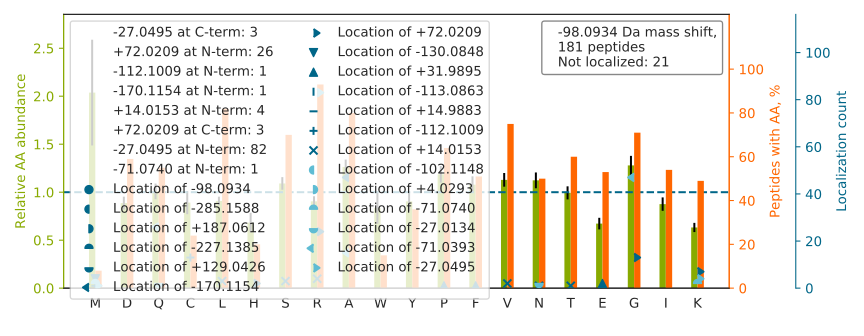

The data file committed next to this chart (first rows):
top isoform	localization score	spectrum
R[-27]Q[-71]VEDLQATFSSIHSFQDLSSSILAQSR	1	28CPTAC_COprospective_W_VU_20150810_05CO…
R[-27]DVVFLIDG[-71]SQSAGPEFQYVR	0.9919	60CPTAC_COprospective_W_VU_20160311_27CO…
R[-27]YNVYG[-71]YTGQGVFSNVVR	0.9928	37CPTAC_COprospective_W_VU_20150904_16CO…
R[-27]YVA[-71]SYLLAALGGNSSPSAK	0.8616	27CPTAC_COprospective_W_VU_20150810_22CO…
R[-27]LSQ[-71]EQVDNFTLDINTAYAR	0.7535	40CPTAC_COprospective_W_VU_20150909_05CO…
R[-27]LFVSDG[-71]VPGCLPVLAAAGR	0.1609	02CPTAC_COprospective_W_VU_20150624_01CO…
R[-27]FVQ[-71]EVVQSQQVAVGR	1	15CPTAC_COprospective_W_VU_20151102_09CO…
KDG[+72]NA[-170]SGTTLLEALDCILPPTRPTDKPLR	0.02727	84CPTAC_COprospective_W_VU_20160916_05CO…
RQGVQVQVSTSNISSLEGAR		36CPTAC_COprospective_W_VU_20150824_11CO…
GRQAGVCFGDSGSPLVCNGLIHGIASFVR		62CPTAC_COprospective_W_VU_20160311_05CO…
R[-27]TFG[-71]GAPGFPLGSPLSSPVFPR	0.8036	53CPTAC_COprospective_W_VU_20160226_11CO…
R[-27]SSFLQ[-71]VFNNSPDESSYYR	1.0	16CPTAC_COprospective_W_VU_20151102_09CO…
R[-27]G[-71]TGGVDTAAVGGVFDVSNADR	0.003757	87CPTAC_COprospective_W_VU_20160701_09CO…
R[+14]IC[-112]VQNSTFSATWNR	0.9269	27CPTAC_COprospective_W_VU_20150810_22CO…
RNFILDQCNVYNSGQR		57CPTAC_COprospective_W_VU_20160317_15CO…
RTVPPA[-170]VTG[+72]ITFLSGGQSEEEASINLNAI…	0.1031	32CPTAC_COprospective_W_VU_20150818_20CO…
RFFVNFVVGQDPGSDVAFHFNPR		38CPTAC_COprospective_W_VU_20150904_11CO…
R[-27]FG[-71]VPVIADGGIQNVGHIAK	0.9959	15CPTAC_COprospective_W_VU_20151102_09CO…
RSFITTDVNPYYDSFVR		33CPTAC_COprospective_W_VU_20150818_11CO…
R[-27]SVQ[-71]WCAVSQPEATK	1	08CPTAC_COprospective_W_VU_20150928_05CO…
R[-27]SPFLQ[-71]VFNNSPDESSYYR	1	39CPTAC_COprospective_W_VU_20150909_09CO…
R[-27]SG[-71]VAYIAAPSGSAADK	0.994	42CPTAC_COprospective_W_VU_20151124_05CO…
R[-27]TG[-71]PAATTLPDGAAAESLVESSEVAVIGFF…	0.9406	06CPTAC_COprospective_W_VU_20150915_05CO…
RLTSSVSCALDEAAAALTR		19CPTAC_COprospective_W_VU_20151112_14CO…
R[+72]QIQAAYSILSEVQQA[-170]VSQGSSDSQILDL…	0.699	38CPTAC_COprospective_W_VU_20150904_11CO…
R[-27]G[-71]FAFVTFDDHDSVDK	0.9874	03CPTAC_COprospective_W_VU_20150624_05CO…
R[-27]INVLPLG[-71]SGAIAGNPLGVDR	0.6815	38CPTAC_COprospective_W_VU_20150904_11CO…
RMATEVAADALGEEWK		09CPTAC_COprospective_W_VU_20150928_05CO…
R[-27]NNVILQ[-71]PLQPDTPYK	0.9998	17CPTAC_COprospective_W_VU_20150807_09CO…
R[-27]YPNVFG[-71]IGDCTNLPTSK	0.02341	62CPTAC_COprospective_W_VU_20160311_05CO…
R[+72]TPNNVVSTPA[-170]PSPDASQLASSLSSQK	1	71CPTAC_COprospective_W_VU_20160414_14CO…
R[+72]VA[-170]SSVFITLAPPR	1	15CPTAC_COprospective_W_VU_20151102_09CO…
R[-27]YSTSG[-71]SSGLTTGK	0.9703	80CPTAC_COprospective_W_VU_20160517_11CO…
RIVGQIIPAIATTTAAVAGLLGLELYK		39CPTAC_COprospective_W_VU_20150909_09CO…
RWVDPNSPV[+14]LLEDPVLC[-112]ALAK	0.961	02CPTAC_COprospective_W_VU_20150624_01CO…
R[-27]FNTA[-71]NDDNVTQVR	0.9878	62CPTAC_COprospective_W_VU_20160311_05CO…
R[-27]LA[-71]PITSDPTEATAVGAVEASFK	0.02174	43CPTAC_COprospective_W_VU_20151130_01CO…
R[+14]LC[-112]AAAASILGKPADR	0.9873	05CPTAC_COprospective_W_VU_20150915_05CO…
GRAVPVWDVLASGYVSGAAR		38CPTAC_COprospective_W_VU_20150904_11CO…
R[-27]LISPNLG[-71]VVFFNACEAASR	1	99CPTAC_COprospective_W_VU_20160801_11CO…
RTVAAPSVFIFPPSDEQLK		71CPTAC_COprospective_W_VU_20160414_14CO…
R[-27]G[-71]FAFVTFDDHDTVDK	0.9803	83CPTAC_COprospective_W_VU_20160524_05CO…
R[-27]Q[-71]VQSLTCEVDALK	0.9732	36CPTAC_COprospective_W_VU_20150824_11CO…
K[+72]SA[-170]SLDVEPIYTFR	1	28CPTAC_COprospective_W_VU_20150810_05CO…
R[-27]VSQ[-71]TDNSITLEWR	1.0	75CPTAC_COprospective_W_VU_20160502_11CO…
R[-27]NENQ[-71]LIIFADDTYPR	1	83CPTAC_COprospective_W_VU_20160524_05CO…
R[-27]YLNSG[-71]GFIGYAPYVNR	0.8797	53CPTAC_COprospective_W_VU_20160226_11CO…
R[-27]TG[-71]AIVDVPVGEELLGR	0.1043	73CPTAC_COprospective_W_VU_20160422_11CO…
RNLDIERPTYTNLNR		06CPTAC_COprospective_W_VU_20150915_05CO…
R[+72]VVA[-170]EPVELAQEFR	1	39CPTAC_COprospective_W_VU_20150909_09CO…
R[-27]LG[-71]APQQPGPGPPPSR	0.02806	41CPTAC_COprospective_W_VU_20151124_21CO…
R[+72]A[-170]VPLALALISVSNPR	0.9892	16CPTAC_COprospective_W_VU_20151102_09CO…
RSTLNELVDYITISR		40CPTAC_COprospective_W_VU_20150909_05CO…
K[-71]DVPGFLQQSQN[-27]SGPGQPAVWHR	0.9459	03CPTAC_COprospective_W_VU_20150624_05CO…
RM[-71]QDLDEDATLTQ[-27]LATAWVSLATGGEK	0.5677	09CPTAC_COprospective_W_VU_20150928_05CO…
R[-27]GA[-71]PAAATAPAPTAHK	0.8349	50CPTAC_COprospective_W_VU_20151222_05CO…
RDISSSLNSLA[-170]DSNAR[+72]	0.08131	46CPTAC_COprospective_W_VU_20151209_09CO…
R[+14]C[-112]PFGGAFALAAGLR	1	71CPTAC_COprospective_W_VU_20160414_14CO…
R[-27]PSENLG[-71]QVLFGER	0.8655	49CPTAC_COprospective_W_VU_20151222_11CO…
R[-27]NQ[-71]DLAPNSAEQASILSLVTK	0.8538	103CPTAC_COprospective_W_VU_20160808_09C…
... 121 more rows
